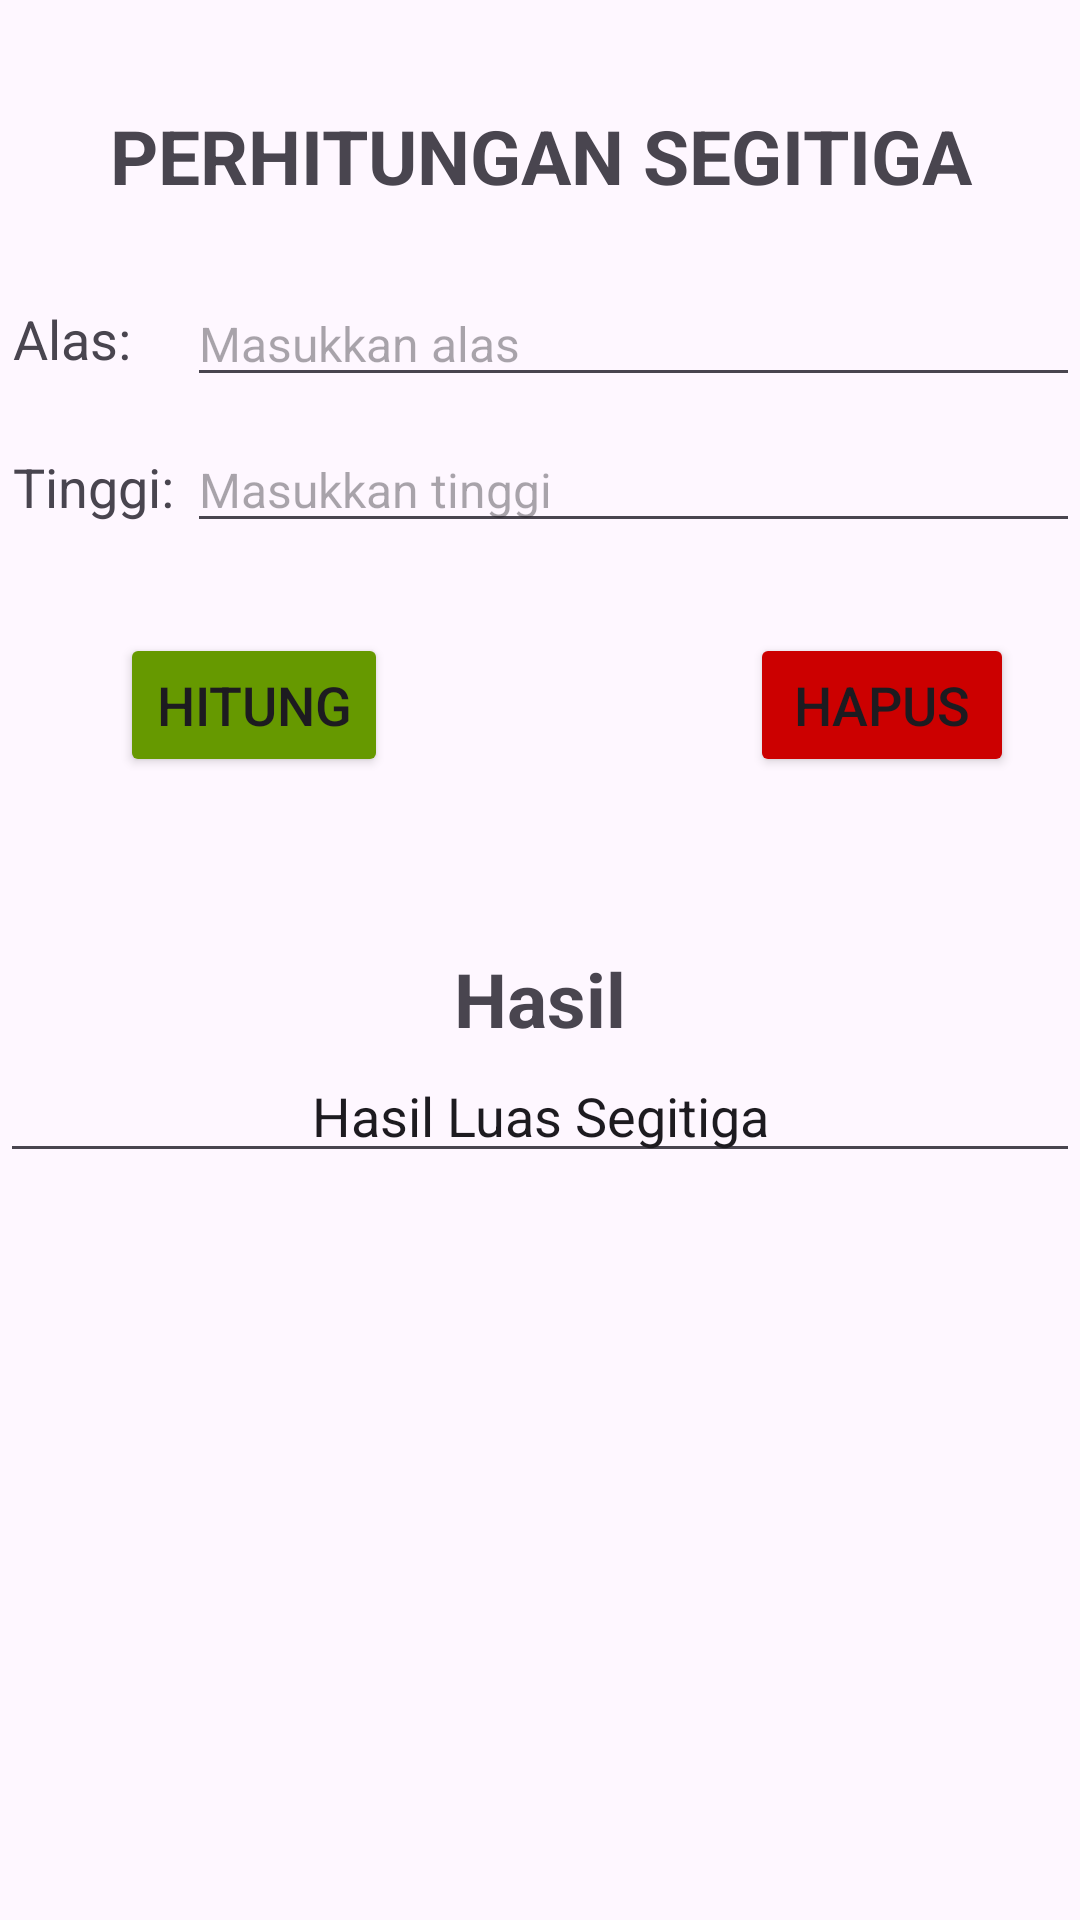

Write the Android layout XML for this screen, with the resource values it uses.
<!-- AndroidManifest.xml: application theme Theme.ProjectPert12_3 -->
<!-- res/layout/activity_segitiga.xml -->
<?xml version="1.0" encoding="utf-8"?>
<LinearLayout xmlns:android="http://schemas.android.com/apk/res/android"
    xmlns:app="http://schemas.android.com/apk/res-auto"
    xmlns:tools="http://schemas.android.com/tools"
    android:id="@+id/main"
    android:layout_width="match_parent"
    android:layout_height="match_parent"
    android:orientation="vertical"
    tools:context=".Segitiga">


    <TextView
        android:id="@+id/textsegitiga"
        android:layout_width="match_parent"
        android:layout_height="wrap_content"
        android:layout_gravity="center_horizontal"
        android:fontFamily="sans-serif"
        android:layout_marginTop="35dp"
        android:layout_marginStart="0dp"
        android:layout_marginBottom="25dp"
        android:text="PERHITUNGAN SEGITIGA"
        android:textAlignment="center"
        android:textSize="25dp"
        android:textStyle="bold" />

    <LinearLayout
        android:layout_width="match_parent"
        android:layout_height="wrap_content"
        android:orientation="horizontal"
        android:layout_marginBottom="10dp">

        <TextView
            android:id="@+id/textalas"
            android:layout_width="wrap_content"
            android:layout_height="wrap_content"
            android:text=" Alas:  "
            android:textSize="18dp"
            android:fontFamily="sans-serif"
            android:layout_gravity="center_vertical"
            android:layout_marginEnd="10dp" />

        
        <EditText
            android:id="@+id/editAlas"
            android:layout_width="0dp"
            android:layout_height="wrap_content"
            android:layout_weight="1"
            android:inputType="number"
            android:hint="Masukkan alas"
            android:fontFamily="sans-serif"
            android:textSize="16dp"/>
    </LinearLayout>

    
    <LinearLayout
            android:layout_width="match_parent"
            android:layout_height="wrap_content"
            android:orientation="horizontal"
            android:layout_marginBottom="10dp">

            <TextView
                android:id="@+id/texttinggi"
                android:layout_width="wrap_content"
                android:layout_height="wrap_content"
                android:text=" Tinggi: "
                android:textSize="18dp"
                android:fontFamily="sans-serif"
                android:layout_marginBottom="10dp"/>

            <EditText
                android:id="@+id/edittinggi"
                android:layout_width="0dp"
                android:layout_height="wrap_content"
                android:layout_weight="1"
                android:inputType="number"
                android:hint="Masukkan tinggi"
                android:fontFamily="sans-serif"
                android:textSize="16dp"
                android:layout_marginBottom="20dp" />
    </LinearLayout>

    
    <RelativeLayout
        android:layout_width="400dp"
        android:layout_height="65dp"
        android:layout_marginBottom="20dp">

        <Button
            android:id="@+id/btnhitung"
            android:layout_width="wrap_content"
            android:layout_height="wrap_content"
            android:layout_marginStart="40dp"
            android:layout_marginEnd="10dp"
            android:backgroundTint="@android:color/holo_green_dark"
            android:text="Hitung"
            android:textSize="18dp"/>

        <Button
            android:id="@+id/btnhapus"
            android:layout_width="wrap_content"
            android:layout_height="wrap_content"
            android:layout_gravity="center_horizontal"
            android:layout_marginStart="250dp"
            android:layout_marginEnd="10dp"
            android:backgroundTint="@android:color/holo_red_dark"
            android:text="Hapus"
            android:textSize="18dp"/>
    </RelativeLayout>

    
    <TextView
        android:id="@+id/texthasil"
        android:layout_width="match_parent"
        android:layout_height="wrap_content"
        android:text="Hasil"
        android:textAlignment="center"
        android:textSize="25dp"
        android:textStyle="bold"
        android:layout_marginTop="20dp"/>

    <EditText
        android:id="@+id/edithasil"
        android:layout_width="match_parent"
        android:layout_height="wrap_content"
        android:ems="10"
        android:inputType="text"
        android:textAlignment="center"
        android:text="Hasil Luas Segitiga" />


</LinearLayout>
<!-- resources referenced by this layout -->
<resources>
  <style name="Theme.ProjectPert12_3" parent="Base.Theme.ProjectPert12_3" />
  <style name="Base.Theme.ProjectPert12_3" parent="Theme.Material3.DayNight.NoActionBar">
          
          
      </style>
</resources>
